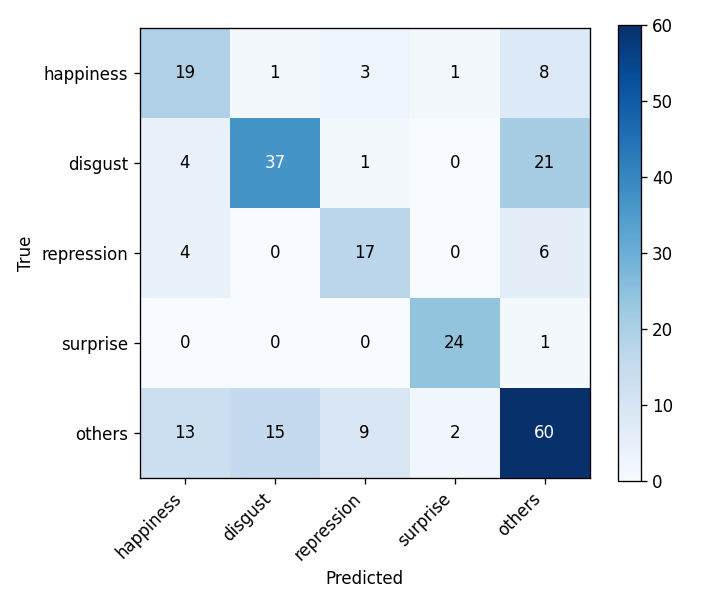

The data file committed next to this chart (first rows):
, happiness, disgust, repression, surprise, others
happiness, 19, 1, 3, 1, 8
disgust, 4, 37, 1, 0, 21
repression, 4, 0, 17, 0, 6
surprise, 0, 0, 0, 24, 1
others, 13, 15, 9, 2, 60
